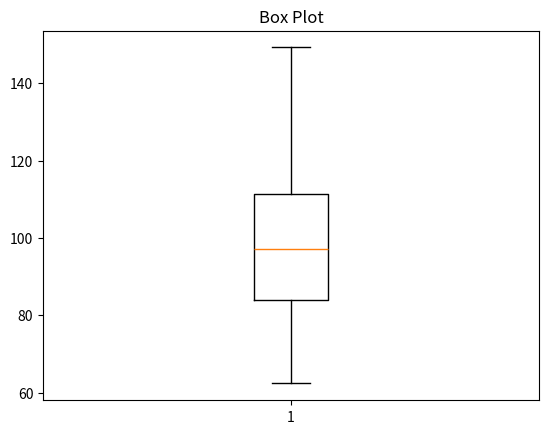

Generate this figure with matplotlib:
import matplotlib.pyplot as plt
import numpy as np
import pandas as pd

data = np.random.normal(100, 20, 100)
plt.boxplot(data)
plt.title("Box Plot")
plt.show()
